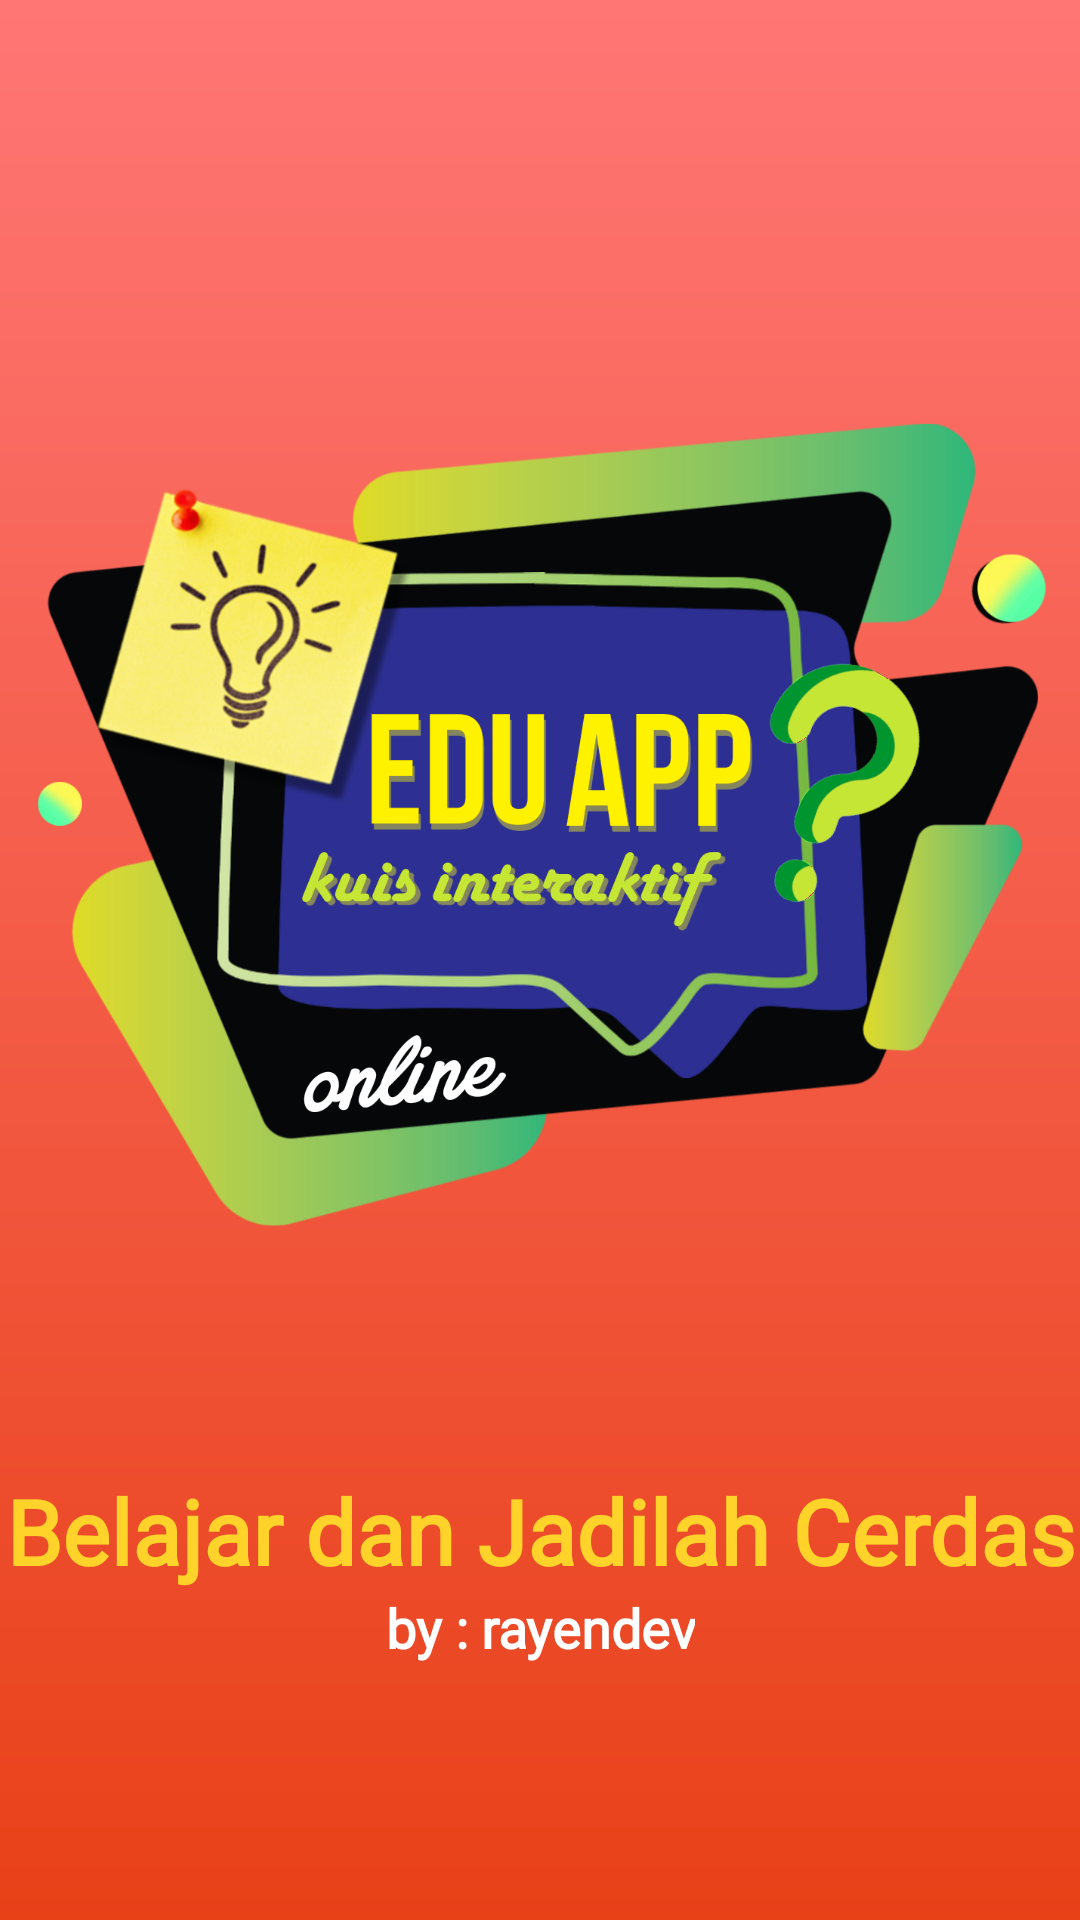

Reconstruct the res/layout file that produces this screen, plus the resources it refers to.
<!-- AndroidManifest.xml: application theme EduAppTheme -->
<!-- res/layout/activity_splash_sreen.xml -->
<?xml version="1.0" encoding="utf-8"?>
<androidx.constraintlayout.widget.ConstraintLayout xmlns:android="http://schemas.android.com/apk/res/android"
    xmlns:app="http://schemas.android.com/apk/res-auto"
    xmlns:tools="http://schemas.android.com/tools"
    android:layout_width="match_parent"
    android:layout_height="match_parent"
    tools:context=".SplashSreen"
    android:background="@drawable/background_login_app">

    <ImageView
        android:id="@+id/imageView"
        android:layout_width="0dp"
        android:layout_height="350dp"
        android:layout_marginStart="10dp"
        android:layout_marginTop="100dp"
        android:layout_marginEnd="10dp"
        android:elevation="10dp"
        android:src="@drawable/icon_app"
        app:layout_constraintEnd_toEndOf="parent"
        app:layout_constraintStart_toStartOf="parent"
        app:layout_constraintTop_toTopOf="parent" />

    <TextView
        android:id="@+id/textView"
        android:layout_width="0dp"
        android:layout_height="wrap_content"
        android:layout_marginTop="40dp"
        android:fontFamily="@font/sarala"
        android:textColor="#ffd32a"
        android:text="Belajar dan Jadilah Cerdas"
        android:textStyle="bold"
        android:textAlignment="center"
        android:textSize="30sp"
        app:layout_constraintEnd_toEndOf="parent"
        app:layout_constraintStart_toStartOf="parent"
        app:layout_constraintTop_toBottomOf="@+id/imageView" />

    <TextView
        android:id="@+id/textView2"
        android:layout_width="wrap_content"
        android:layout_height="wrap_content"
        android:fontFamily="@font/open_sans"
        android:text="by : rayendev"
        android:textColor="@color/white"
        android:textAlignment="center"
        android:textSize="18sp"
        android:textStyle="bold"
        app:layout_constraintEnd_toEndOf="parent"
        app:layout_constraintStart_toStartOf="parent"
        app:layout_constraintTop_toBottomOf="@id/textView"
        tools:layout_editor_absoluteY="584dp" />
</androidx.constraintlayout.widget.ConstraintLayout>
<!-- resources referenced by this layout -->
<resources>
  <color name="white">#FFFFFFFF</color>
  <!-- drawable background_login_app (drawable) -->
  <?xml version="1.0" encoding="utf-8"?>
  <shape xmlns:android="http://schemas.android.com/apk/res/android">
      <gradient
          android:startColor="@color/colorPink"
          android:endColor="@color/colorRed"
          android:angle="270">
      </gradient>
  
  </shape>
  <!-- drawable icon_app: png bitmap (drawable, 370325 bytes) -->
  <style name="EduAppTheme" parent="Theme.AppCompat.Light.NoActionBar">
          
          <item name="colorPrimary">@color/colorGreenDark</item>
          <item name="colorPrimaryVariant">@color/colorPink</item>
          <item name="colorOnPrimary">@color/white</item>
          
          <item name="colorSecondary">@color/colorRed</item>
          <item name="colorSecondaryVariant">@color/colorPink</item>
          <item name="colorOnSecondary">@color/black</item>
          
          <item name="android:statusBarColor" tools:targetApi="l">?attr/colorPrimaryVariant</item>
          
      </style>
  <color name="colorPink">#ff7675</color>
  <color name="colorRed">#e84118</color>
  <color name="colorGreenDark">#009432</color>
  <color name="black">#FF000000</color>
</resources>
